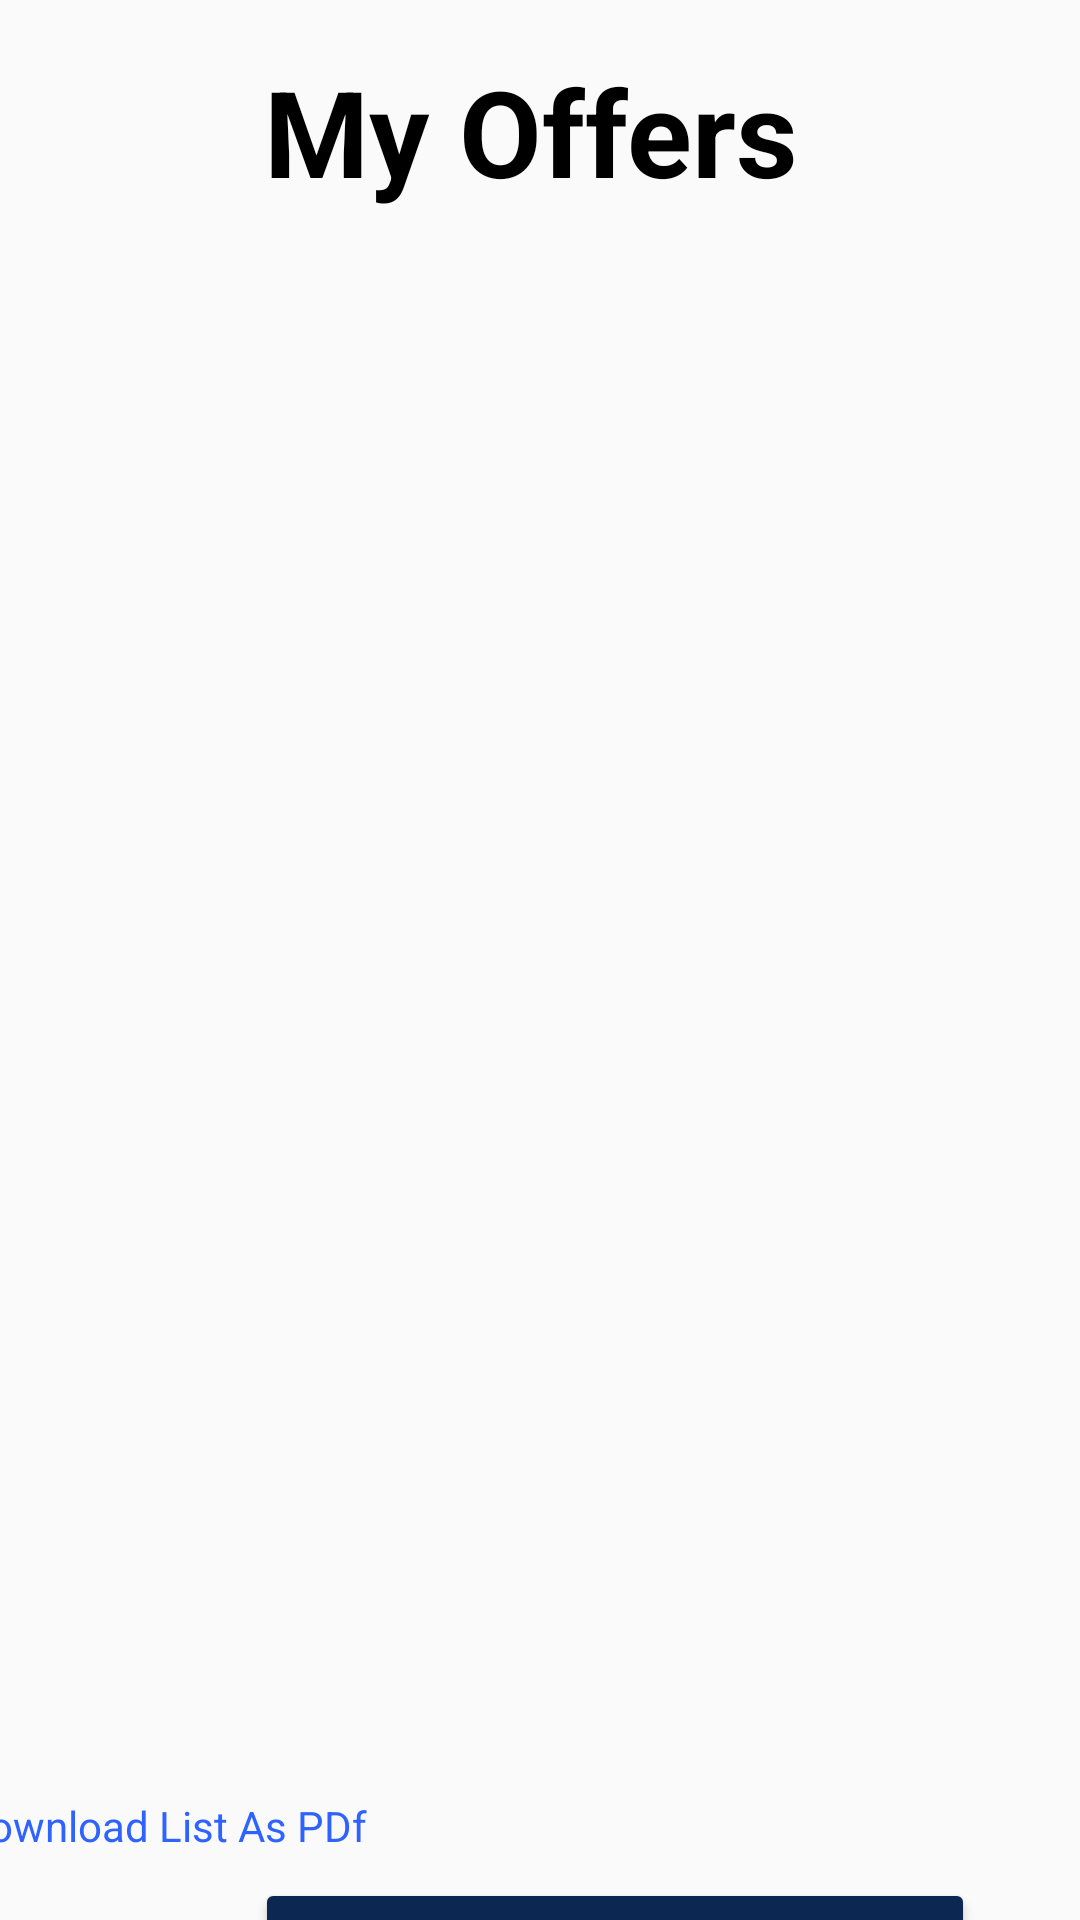

The Android layout XML behind this screen, and the referenced resources:
<!-- AndroidManifest.xml: application theme AppTheme -->
<!-- res/layout/activity_view_offer_admin.xml -->
<?xml version="1.0" encoding="utf-8"?>
<androidx.constraintlayout.widget.ConstraintLayout xmlns:android="http://schemas.android.com/apk/res/android"
    xmlns:app="http://schemas.android.com/apk/res-auto"
    xmlns:tools="http://schemas.android.com/tools"
    android:layout_width="match_parent"
    android:layout_height="match_parent"
    tools:context="org.tensorflow.blindhelp.examples.classification.viewOfferAdmin">

    <TextView
        android:id="@+id/textds"
        android:layout_width="184dp"
        android:layout_height="65dp"
        android:layout_marginStart="114dp"
        android:layout_marginTop="17dp"
        android:layout_marginEnd="114dp"
        android:text="My Offers"
        android:textColor="#000000"
        android:textSize="40sp"
        android:textStyle="bold"
        app:layout_constraintEnd_toEndOf="parent"
        app:layout_constraintStart_toStartOf="parent"
        app:layout_constraintTop_toTopOf="parent" />

    <Button
        android:id="@+id/offerhome"
        android:layout_width="240dp"
        android:layout_height="88dp"
        android:layout_marginStart="85dp"
        android:layout_marginTop="30dp"
        android:layout_marginEnd="86dp"
        android:layout_marginBottom="28dp"
        android:backgroundTint="#0C2752"
        android:text="Home"
        android:textColor="#FFFFFF"
        android:textSize="34sp"
        app:cornerRadius="5dp"
        app:layout_constraintBottom_toBottomOf="parent"
        app:layout_constraintEnd_toEndOf="parent"
        app:layout_constraintHorizontal_bias="0.0"
        app:layout_constraintStart_toStartOf="parent"
        app:layout_constraintTop_toBottomOf="@+id/adminViewOffer" />

    <androidx.recyclerview.widget.RecyclerView
        android:id="@+id/adminViewOffer"
        android:layout_width="392dp"
        android:layout_height="603dp"
        android:layout_marginTop="8dp"
        android:layout_marginBottom="5dp"
        app:layout_constraintBottom_toTopOf="@+id/offerhome"
        app:layout_constraintEnd_toEndOf="parent"
        app:layout_constraintHorizontal_bias="0.489"
        app:layout_constraintStart_toStartOf="parent"
        app:layout_constraintTop_toBottomOf="@+id/textds"
        tools:listitem="@layout/viewoffersadmincard" />

    <TextView
        android:id="@+id/downloadpdf"
        android:layout_width="177dp"
        android:layout_height="27dp"
        android:layout_marginStart="12dp"
        android:layout_marginTop="8dp"
        android:layout_marginEnd="222dp"
        android:text="Download List As PDf"
        android:textColor="#2F63FF"
        app:layout_constraintBottom_toTopOf="@+id/offerhome"
        app:layout_constraintEnd_toEndOf="parent"
        app:layout_constraintStart_toStartOf="parent"
        app:layout_constraintTop_toBottomOf="@+id/adminViewOffer" />

</androidx.constraintlayout.widget.ConstraintLayout>
<!-- res/layout/viewoffersadmincard.xml (included above) -->
<?xml version="1.0" encoding="utf-8"?>
<androidx.constraintlayout.widget.ConstraintLayout xmlns:android="http://schemas.android.com/apk/res/android"
    xmlns:app="http://schemas.android.com/apk/res-auto"
    xmlns:tools="http://schemas.android.com/tools"
    android:layout_width="match_parent"
    android:layout_height="150dp">

    <androidx.cardview.widget.CardView
        android:layout_width="match_parent"
        android:layout_height="match_parent"
        android:layout_marginBottom="5dp"
        android:backgroundTint="#f3fbfb"
        app:cardCornerRadius="25dp"
        app:layout_constraintBottom_toBottomOf="parent"
        app:layout_constraintEnd_toEndOf="parent"
        app:layout_constraintStart_toStartOf="parent"
        app:layout_constraintTop_toTopOf="parent">

        <androidx.constraintlayout.widget.ConstraintLayout
            android:layout_width="match_parent"
            android:layout_height="match_parent">

            <TextView
                android:id="@+id/adminOfferdet"
                android:layout_width="240dp"
                android:layout_height="41dp"

                android:layout_marginStart="12dp"

               

                android:layout_marginTop="16dp"
                android:layout_marginEnd="6dp"
                android:text="Customer Handling Lecture"
                android:textColor="@color/black"
                android:textSize="20sp"
                app:layout_constraintEnd_toEndOf="parent"
                app:layout_constraintStart_toEndOf="@+id/adminPrName"
                app:layout_constraintTop_toTopOf="parent"
                app:layout_constraintVertical_bias="0.0" />

            <TextView
                android:id="@+id/adminFromdate"
                android:layout_width="115dp"
                android:layout_height="34dp"
                android:layout_marginStart="16dp"
                android:layout_marginTop="23dp"
                android:layout_marginEnd="16dp"
                android:layout_marginBottom="15dp"
                android:text="Date "
                android:textColor="@color/black"
                android:textSize="20sp"
                app:layout_constraintBottom_toBottomOf="parent"
                app:layout_constraintEnd_toStartOf="@+id/adminToDate"
                app:layout_constraintStart_toStartOf="parent"
                app:layout_constraintTop_toBottomOf="@+id/adminPrName" />

            <TextView
                android:id="@+id/adminToDate"
                android:layout_width="129dp"
                android:layout_height="36dp"
                android:layout_marginStart="16dp"

                android:layout_marginTop="37dp"
                android:layout_marginBottom="15dp"

                android:text="Date "
                android:textColor="@color/black"
                android:textSize="20sp"
                app:layout_constraintBottom_toBottomOf="parent"
                app:layout_constraintStart_toEndOf="@+id/adminFromdate"
                app:layout_constraintTop_toBottomOf="@+id/adminOfferdet" />

            <TextView
                android:id="@+id/adminPrName"
                android:layout_width="137dp"
                android:layout_height="41dp"
                android:layout_marginStart="16dp"
                android:layout_marginTop="16dp"
                android:layout_marginBottom="6dp"
                android:text="Product Name"
                android:textColor="@color/black"
                android:textSize="20dp"
                android:textStyle="bold"
                app:layout_constraintBottom_toTopOf="@+id/adminFromdate"
                app:layout_constraintStart_toStartOf="parent"
                app:layout_constraintTop_toTopOf="parent" />

            <ImageButton
                android:id="@+id/deleteButton"

                android:layout_width="wrap_content"
                android:layout_height="wrap_content"

                android:layout_marginTop="8dp"
                android:backgroundTint="#ED0000"

              

                app:layout_constraintBottom_toBottomOf="parent"
                app:layout_constraintEnd_toStartOf="@+id/updateButton"
                app:layout_constraintStart_toEndOf="@+id/adminToDate"
                app:srcCompat="@android:drawable/ic_menu_delete"
                tools:ignore="SpeakableTextPresentCheck" />

            <ImageButton
                android:id="@+id/updateButton"
                android:layout_width="wrap_content"
                android:layout_height="wrap_content"

                android:layout_marginTop="8dp"
                android:layout_marginEnd="16dp"
                android:backgroundTint="#0C2752"

                app:layout_constraintBottom_toBottomOf="parent"
                app:layout_constraintEnd_toEndOf="parent"
                app:layout_constraintStart_toEndOf="@+id/deleteButton"
                app:srcCompat="@android:drawable/ic_menu_edit"
                tools:ignore="SpeakableTextPresentCheck" />

        </androidx.constraintlayout.widget.ConstraintLayout>


    </androidx.cardview.widget.CardView>

</androidx.constraintlayout.widget.ConstraintLayout>
<!-- resources referenced by this layout -->
<resources>
  <color name="black">#FF000000</color>
  <style name="AppTheme" parent="Theme.AppCompat.Light.NoActionBar">
  
          
          <item name="colorPrimary">@color/colorPrimary</item>
          <item name="colorPrimaryDark">@color/colorPrimaryDark</item>
          <item name="colorAccent">@color/colorAccent</item>
      </style>
  <color name="colorPrimary">#3F51B5</color>
  <color name="colorPrimaryDark">#2196F3</color>
  <color name="colorAccent">#425066</color>
</resources>
